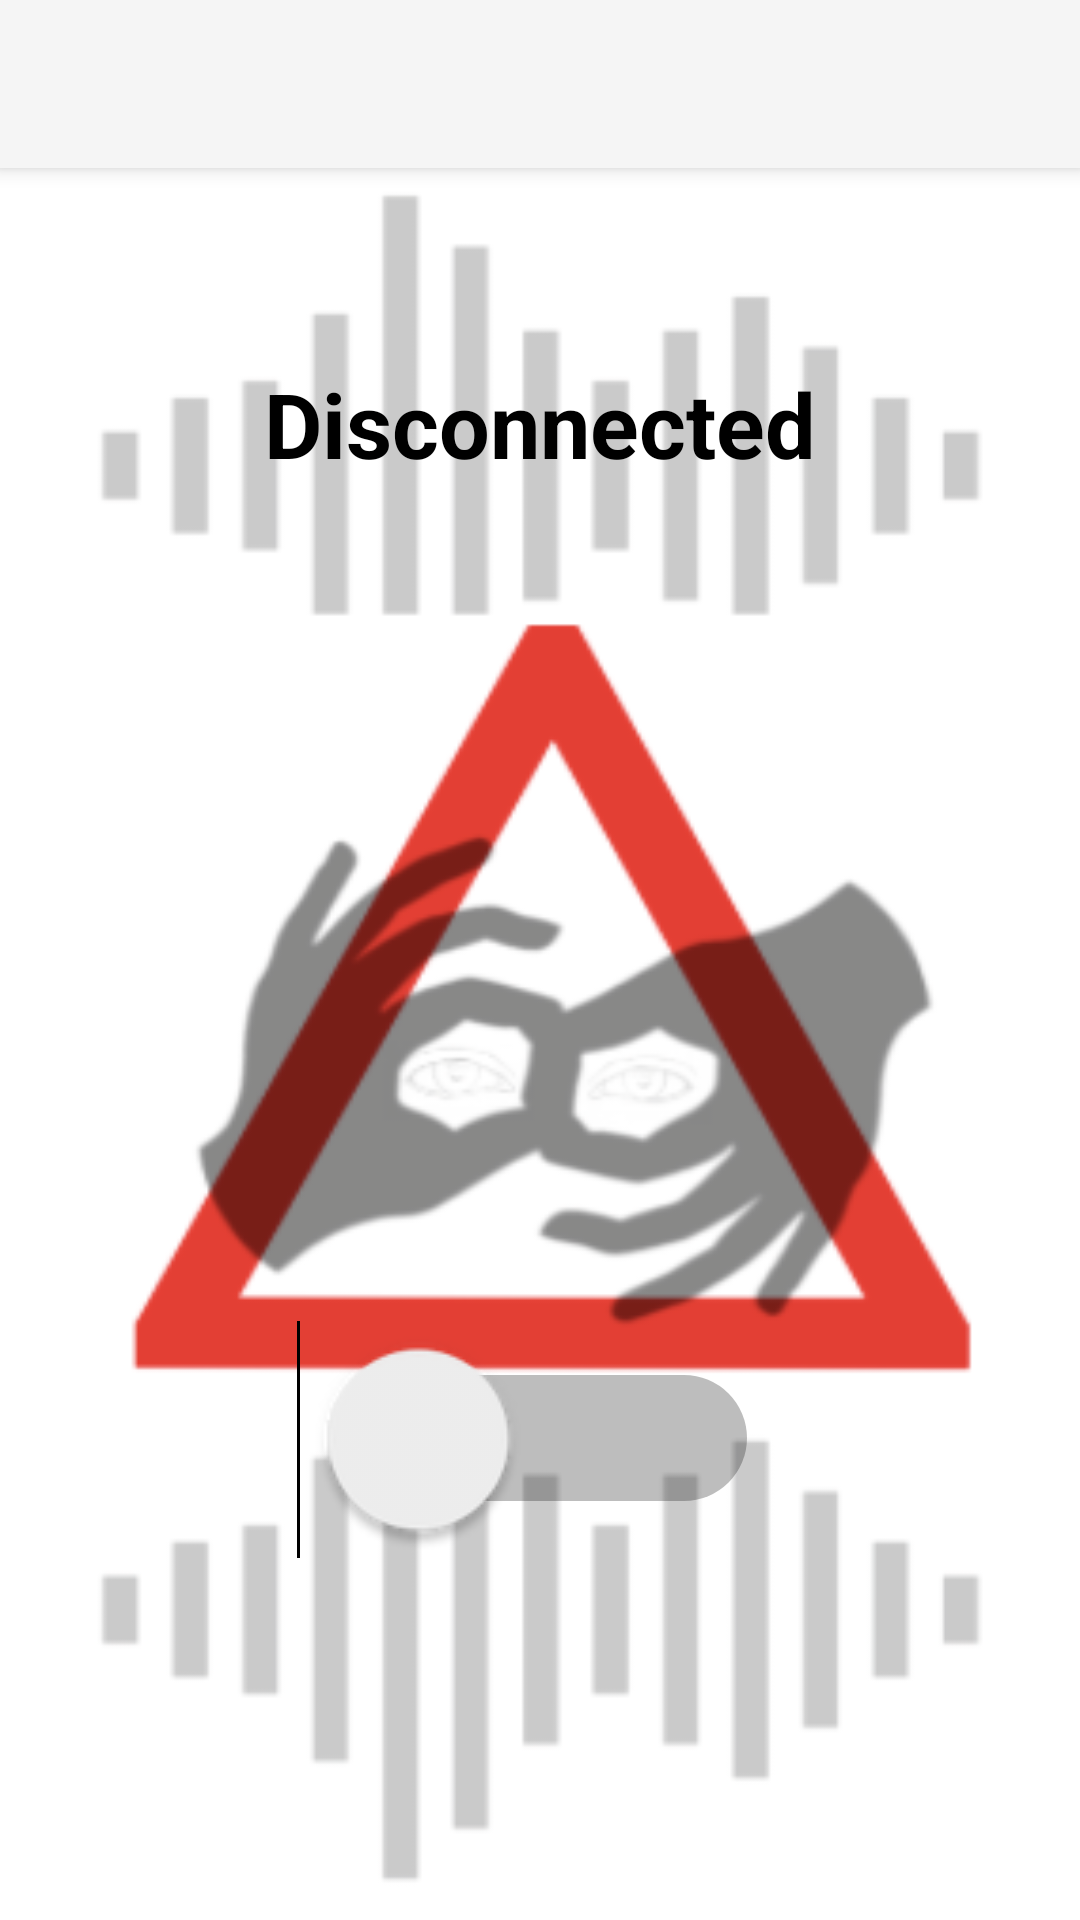

Android layout source for this screen:
<!-- AndroidManifest.xml: application theme AppTheme -->
<!-- res/layout/app_bar_navigation.xml -->
<?xml version="1.0" encoding="utf-8"?>
<android.support.design.widget.CoordinatorLayout xmlns:android="http://schemas.android.com/apk/res/android"
    xmlns:app="http://schemas.android.com/apk/res-auto"
    xmlns:tools="http://schemas.android.com/tools"
    android:layout_width="match_parent"
    android:layout_height="match_parent"
    tools:context="com.example.samsung.myemergencyalarm.NavigationActivity">

    <android.support.design.widget.AppBarLayout
        android:layout_width="match_parent"
        android:layout_height="wrap_content"
        android:theme="@style/Theme.AppCompat.Light">

        <android.support.v7.widget.Toolbar
            android:id="@+id/toolbar"
            android:layout_width="match_parent"
            android:layout_height="?attr/actionBarSize"
            android:background="?attr/colorPrimary"
            app:popupTheme="@style/AppTheme.PopupOverlay" />

    </android.support.design.widget.AppBarLayout>

    <include layout="@layout/content_navigation" />


</android.support.design.widget.CoordinatorLayout>
<!-- res/layout/content_navigation.xml (included above) -->
<?xml version="1.0" encoding="utf-8"?>
<LinearLayout xmlns:android="http://schemas.android.com/apk/res/android"
    xmlns:app="http://schemas.android.com/apk/res-auto"
    xmlns:tools="http://schemas.android.com/tools"
    android:layout_width="match_parent"
    android:layout_height="match_parent"
    android:orientation="vertical"
    android:background="@drawable/background"
    app:layout_behavior="@string/appbar_scrolling_view_behavior"
    tools:context="com.example.samsung.myemergencyalarm.NavigationActivity"
    tools:showIn="@layout/app_bar_navigation">

<TextView
    android:id="@+id/textView"
    android:layout_width="wrap_content"
    android:layout_height="wrap_content"
    android:layout_gravity="center_horizontal"
    android:text="Disconnected"
    android:textSize="30dp"
    android:textColor="#000000"
    android:layout_marginTop="65dp"
    android:textStyle="bold" />

<Switch
    android:id="@+id/switch1"
    android:layout_width="wrap_content"
    android:layout_height="wrap_content"
    android:scaleX="3"
    android:scaleY="3"
    android:layout_marginTop="305dp"
    android:layout_gravity="center_horizontal"/>


</LinearLayout>
<!-- resources referenced by this layout -->
<resources>
  <!-- drawable background: png bitmap (drawable, 38951 bytes) -->
  <style name="AppTheme.PopupOverlay" parent="ThemeOverlay.AppCompat.Light" />
  <style name="AppTheme" parent="Theme.AppCompat.Light.NoActionBar">
          
          <item name="colorPrimary">@color/colorPrimary</item>
          <item name="colorPrimaryDark">@color/colorPrimaryDark</item>
          <item name="colorAccent">@color/colorAccent</item>
  
      </style>
  <!-- not gathered from this repository: default colours our renderer supplied (Android Studio template values) -->
  <color name="colorPrimary">#FF6200EE</color>
  <color name="colorPrimaryDark">#FF3700B3</color>
  <color name="colorAccent">#FF03DAC5</color>
</resources>
